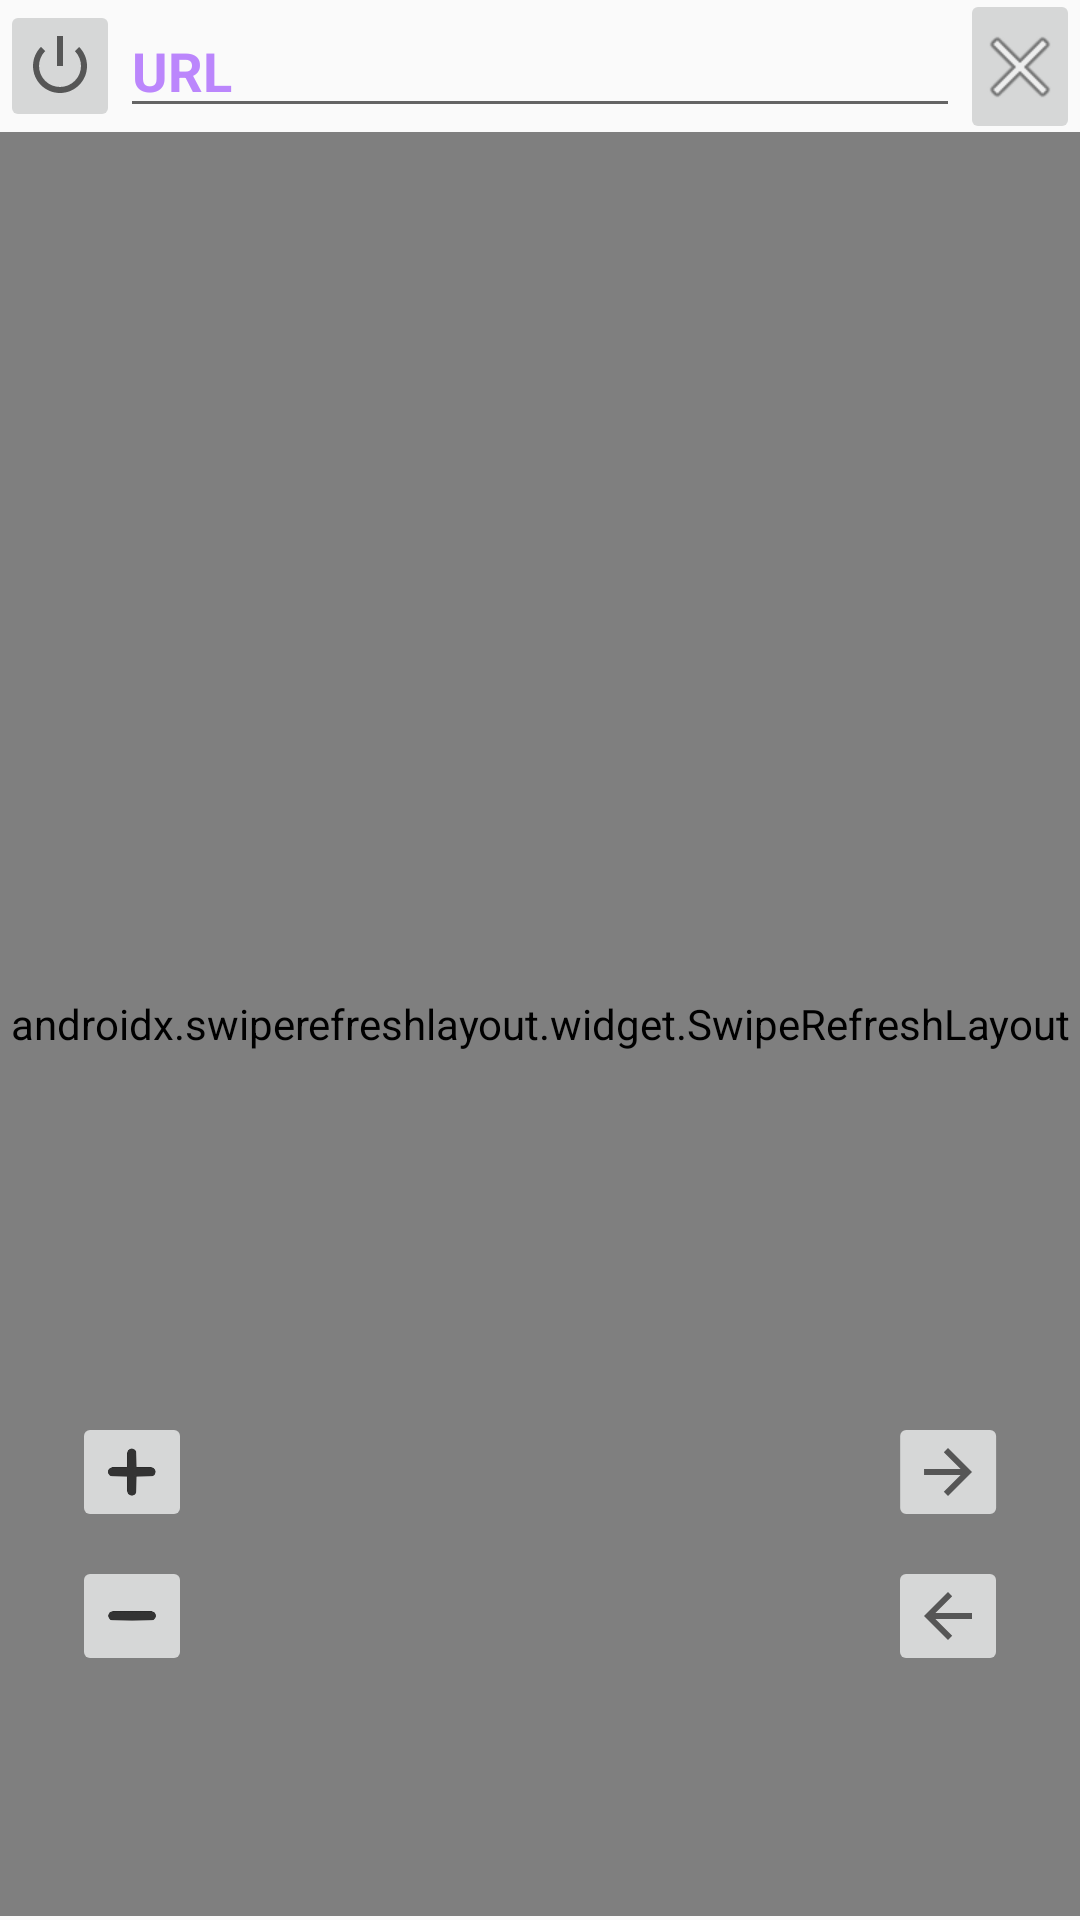

Write the Android layout XML for this screen, with the resource values it uses.
<!-- AndroidManifest.xml: application theme Theme.Three_activity.FullScreen -->
<!-- res/layout/activity_webview.xml -->
<?xml version="1.0" encoding="utf-8"?>
<androidx.constraintlayout.widget.ConstraintLayout xmlns:android="http://schemas.android.com/apk/res/android"
    xmlns:app="http://schemas.android.com/apk/res-auto"
    xmlns:tools="http://schemas.android.com/tools"
    android:layout_width="match_parent"
    android:layout_height="match_parent"
    tools:context=".WebViewAct">

    <EditText
        android:id="@+id/url"
        android:layout_width="0dp"
        android:layout_height="wrap_content"
        android:hint="URL"
        android:textColor="@color/purple_500"
        android:textColorHint="@color/purple_200"
        android:textStyle="bold"
        app:layout_constraintBottom_toTopOf="@+id/swiperefresh"
        app:layout_constraintEnd_toStartOf="@+id/refresh"
        app:layout_constraintStart_toEndOf="@+id/clear"
        app:layout_constraintTop_toTopOf="parent" />

    <ImageButton
        android:id="@+id/refresh"
        style="@android:style/Widget.Material.Light.ImageButton"
        android:layout_width="40dp"
        android:layout_height="wrap_content"
        app:layout_constraintBottom_toTopOf="@+id/swiperefresh"
        app:layout_constraintEnd_toEndOf="parent"
        app:layout_constraintTop_toTopOf="parent"
        app:srcCompat="@android:drawable/ic_menu_close_clear_cancel" />

    <ImageButton
        android:id="@+id/clear"
        style="@android:style/Widget.Material.Light.ImageButton"
        android:layout_width="40dp"
        android:layout_height="wrap_content"
        app:layout_constraintBottom_toTopOf="@+id/swiperefresh"
        app:layout_constraintStart_toStartOf="parent"
        app:layout_constraintTop_toTopOf="parent"
        app:layout_constraintVertical_bias="0.0"
        app:srcCompat="@android:drawable/ic_lock_power_off" />

    <androidx.swiperefreshlayout.widget.SwipeRefreshLayout
        android:id="@+id/swiperefresh"
        android:layout_width="0dp"
        android:layout_height="0dp"
        app:layout_constraintBottom_toBottomOf="parent"
        app:layout_constraintEnd_toEndOf="parent"
        app:layout_constraintStart_toStartOf="parent"
        app:layout_constraintTop_toBottomOf="@+id/url" >

        <WebView
            android:id="@+id/webView"
            android:layout_width="0dp"
            android:layout_height="0dp"
            app:layout_constraintBottom_toBottomOf="parent"
            app:layout_constraintEnd_toEndOf="parent"
            app:layout_constraintStart_toStartOf="parent"
            app:layout_constraintTop_toBottomOf="parent">

        </WebView>

    </androidx.swiperefreshlayout.widget.SwipeRefreshLayout>

    <ImageButton
        android:id="@+id/plus"
        style="@android:style/Widget.Material.Light.ImageButton"
        android:layout_width="40dp"
        android:layout_height="40dp"
        android:layout_marginStart="24dp"
        android:layout_marginBottom="8dp"
        android:cropToPadding="true"
        android:onClick="zoomin"
        android:scaleType="centerInside"
        android:src="@drawable/plus"
        app:layout_constraintBottom_toTopOf="@+id/minus"
        app:layout_constraintStart_toStartOf="parent" />

    <ImageButton
        android:id="@+id/minus"
        style="@android:style/Widget.Material.Light.ImageButton"
        android:layout_width="40dp"
        android:layout_height="40dp"
        android:layout_marginStart="24dp"
        android:layout_marginBottom="80dp"
        android:onClick="zoomout"
        android:scaleType="centerInside"
        android:src="@drawable/minus"
        app:layout_constraintBottom_toBottomOf="@+id/swiperefresh"
        app:layout_constraintStart_toStartOf="@+id/swiperefresh" />

    <ImageButton
        android:id="@+id/back"
        style="@android:style/Widget.Material.Light.ImageButton"
        android:layout_width="40dp"
        android:layout_height="40dp"
        android:layout_marginEnd="24dp"
        android:layout_marginBottom="80dp"
        android:onClick="back"
        app:layout_constraintBottom_toBottomOf="@+id/swiperefresh"
        app:layout_constraintEnd_toEndOf="parent"
        app:srcCompat="?attr/actionModeCloseDrawable" />

    <ImageButton
        android:id="@+id/next"
        style="@android:style/Widget.Material.Light.ImageButton"
        android:layout_width="40dp"
        android:layout_height="40dp"
        android:layout_marginEnd="24dp"
        android:layout_marginBottom="8dp"
        android:onClick="forward"
        android:rotationY="178"
        app:layout_constraintBottom_toTopOf="@+id/back"
        app:layout_constraintEnd_toEndOf="parent"
        app:srcCompat="?attr/actionModeCloseDrawable" />

</androidx.constraintlayout.widget.ConstraintLayout>
<!-- resources referenced by this layout -->
<resources>
  <!-- drawable minus: png bitmap (drawable, 963 bytes) -->
  <!-- drawable plus: png bitmap (drawable, 2341 bytes) -->
  <style name="Theme.Three_activity.FullScreen" parent="@style/Theme.Three_activity">
          <item name="android:statusBarColor" tools:targetApi="l">?attr/colorAccent</item>
          <item name="windowNoTitle">true</item>
          <item name="windowActionBar">false</item>
      </style>
  <style name="Theme.Three_activity" parent="Theme.MaterialComponents.DayNight.NoActionBar.Bridge">
          
          <item name="colorPrimary">@color/purple_500</item>
          <item name="colorPrimaryVariant">@color/purple_700</item>
          <item name="colorOnPrimary">@color/white</item>
          
          <item name="colorSecondary">@color/teal_200</item>
          <item name="colorSecondaryVariant">@color/teal_700</item>
          <item name="colorOnSecondary">@color/black</item>
          <item name="colorAccent">@color/purple_200</item>
          
          
      </style>
  <!-- not gathered from this repository: default colours our renderer supplied (Android Studio template values) -->
  <color name="purple_200">#FFBB86FC</color>
  <color name="purple_500">#FF6200EE</color>
  <color name="purple_700">#FF3700B3</color>
  <color name="teal_200">#FF03DAC5</color>
  <color name="teal_700">#FF018786</color>
  <color name="black">#FF000000</color>
  <color name="white">#FFFFFFFF</color>
</resources>
